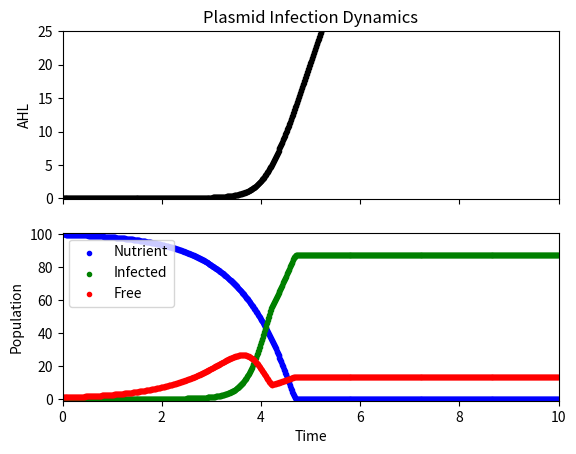

Write the Python code that produced this figure.
# plasmid conjugation  modeling
import numpy as np
import matplotlib.pyplot as plt
from scipy.integrate import odeint
#plt.ion() # this allow interactive mode so we can input through command line
          # and see changes in the figure right away without rerunning it.

#define parameters for conjugation and growth
e = 1 # nutrient take up rate for uninfected cell
e_plus = 1 # nutrient take up rate for infected cell 
psi = 1 # replication rate for uninfected cell
psi_plus = 1 #replication rate for infected cell
#gamma = .1 #conjugation rate
tau = 0 # plasmid loss rate

P = 1 # maximal replication rate
Q = 1 # dissociation constant for untrient take up for cell growth


AHL_prod = 0.25 # signaling molecule production rate
gamma_max = 0.1 # maximal conjugation rate (when AHL level is saturated)
AHL_diss = 5 # dissociation eq constant for AHL to conj machinery 
AHL_n = 100 # AHL cooperativity

# define growth equation
def g(nutrient):
        return P*nutrient/(Q+nutrient)

# define conjugation rate equation
def gamma(signal):
        return gamma_max*AHL_diss**AHL_n/(AHL_diss**AHL_n + signal**AHL_n)

# solve the system dy/dt = f(y, t)
def f(y,t):
        r = y[0]
        n_plus = y[1]
        n = y[2]
        ahl = y[3]
        # the model equation adapted from Stward &  Levin 1977
        f0 = -e_plus*g(r)*n_plus - e*g(r)*n
        f1 = n_plus*g(r) + gamma(ahl)*n_plus*n - tau*n_plus
        f2 = n*g(r) - gamma(ahl)*n_plus*n + tau*n_plus
        f3 = n_plus*AHL_prod
        return [f0, f1, f2, f3]

# initial conditions
r0 = 100        # initial nutrient level
n_plus0 = 0.01    # initial cell bearing conjugation plasmid
n0 = 1         # initial cell without conjugation plasmid
ahl0 = 0
y0 = [r0, n_plus0, n0, ahl0] # initial condition vector
t = np.linspace(0, 10., 1000) # time grid


# solve the DEs
soln = odeint(f, y0, t)
r_array = soln[:, 0]
n_plus_array = soln[:, 1]
n_array = soln[:, 2]
AHL_array = soln[:, 3]

# plot results
'''
plt.figure()
plt.plot(t, r_array, label='Nutrient')
plt.plot(t, n_plus_array, label='Infected')
plt.plot(t, n_array, label='Free')
plt.xlabel('time')
plt.ylabel('Population')
plt.title('Plasmid Infection Dynamics')
plt.legend(loc=0)
'''


# Two subplots, the axes array is 1-d
f, axarr = plt.subplots(2, sharex=True)
axarr[0].plot(t, AHL_array, color = 'k', marker = '.')
axarr[0].set_title('Plasmid Infection Dynamics')
axarr[0].set_ylabel('AHL')
axarr[0].axis([min(t), max(t), -0.1, 5*AHL_diss])
axarr[1].scatter(t, r_array, label='Nutrient', color = 'b', marker = '.')
axarr[1].scatter(t, n_plus_array, label='Infected', color = 'g', marker = '.')
axarr[1].scatter(t, n_array, label='Free', color = 'r', marker = '.')
axarr[1].axis([min(t), max(t), -1, r0+n_plus0+n0])
plt.legend(loc=2)
axarr[1].set_ylabel('Population')
axarr[1].set_xlabel('Time')
